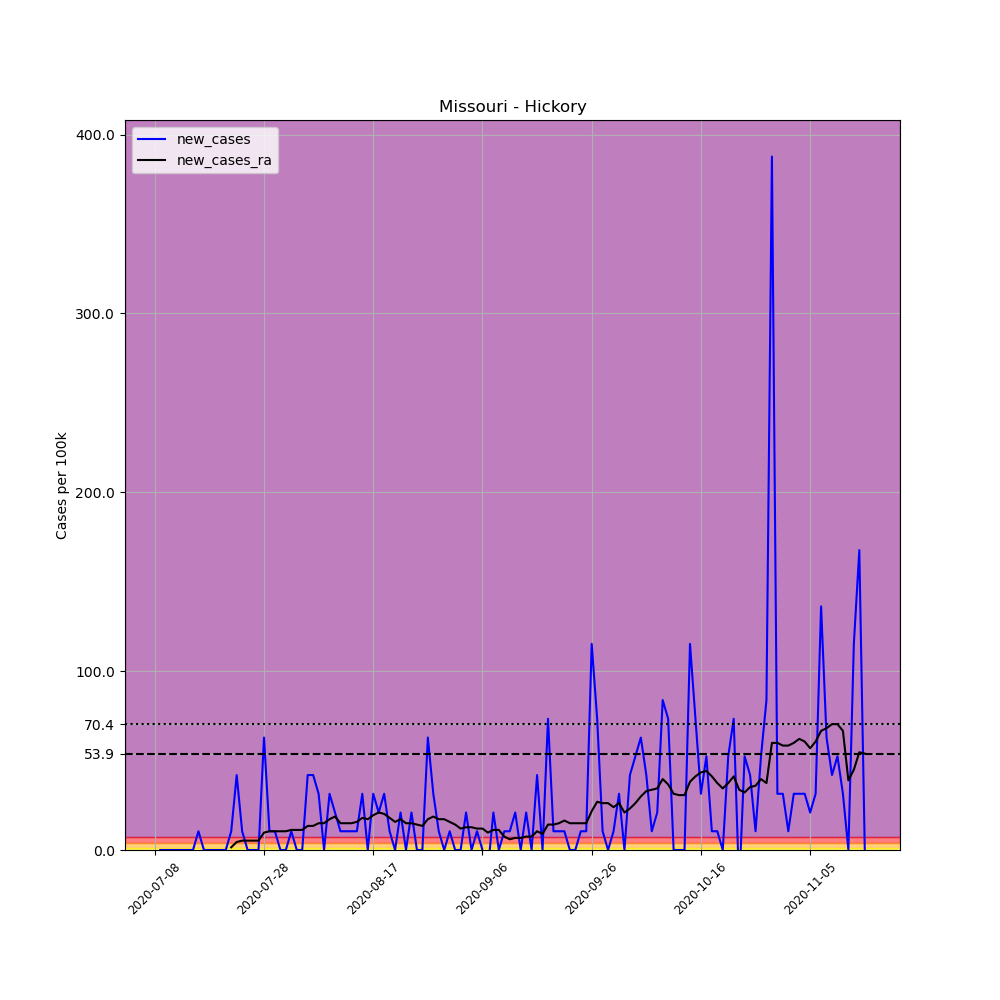

The file beside this chart, header and first rows:
, date, county, state, fips, cases, deaths, COUNTY, STNAME, CTYNAME, POPESTIMATE2019, per_100k, new_cases, new_cases_ra
704737, 2020-07-08, Hickory, Missouri, 29085, 1, 0, 85, Missouri, Hickory, 9544, 10.48, , 
704738, 2020-07-09, Hickory, Missouri, 29085, 1, 0, 85, Missouri, Hickory, 9544, 10.48, 0.0, 
704739, 2020-07-10, Hickory, Missouri, 29085, 1, 0, 85, Missouri, Hickory, 9544, 10.48, 0.0, 
704740, 2020-07-11, Hickory, Missouri, 29085, 1, 0, 85, Missouri, Hickory, 9544, 10.48, 0.0, 
704741, 2020-07-12, Hickory, Missouri, 29085, 1, 0, 85, Missouri, Hickory, 9544, 10.48, 0.0, 
704742, 2020-07-13, Hickory, Missouri, 29085, 1, 0, 85, Missouri, Hickory, 9544, 10.48, 0.0, 
704743, 2020-07-14, Hickory, Missouri, 29085, 1, 0, 85, Missouri, Hickory, 9544, 10.48, 0.0, 
704744, 2020-07-15, Hickory, Missouri, 29085, 1, 0, 85, Missouri, Hickory, 9544, 10.48, 0.0, 
704745, 2020-07-16, Hickory, Missouri, 29085, 2, 0, 85, Missouri, Hickory, 9544, 20.96, 10.48, 
704746, 2020-07-17, Hickory, Missouri, 29085, 2, 0, 85, Missouri, Hickory, 9544, 20.96, 0.0, 
704747, 2020-07-18, Hickory, Missouri, 29085, 2, 0, 85, Missouri, Hickory, 9544, 20.96, 0.0, 
704748, 2020-07-19, Hickory, Missouri, 29085, 2, 0, 85, Missouri, Hickory, 9544, 20.96, 0.0, 
704749, 2020-07-20, Hickory, Missouri, 29085, 2, 0, 85, Missouri, Hickory, 9544, 20.96, 0.0, 
704750, 2020-07-21, Hickory, Missouri, 29085, 2, 0, 85, Missouri, Hickory, 9544, 20.96, 0.0, 
704751, 2020-07-22, Hickory, Missouri, 29085, 3, 0, 85, Missouri, Hickory, 9544, 31.43, 10.48, 1.497
704752, 2020-07-23, Hickory, Missouri, 29085, 7, 0, 85, Missouri, Hickory, 9544, 73.34, 41.91, 4.49
704753, 2020-07-24, Hickory, Missouri, 29085, 8, 0, 85, Missouri, Hickory, 9544, 83.82, 10.48, 5.239
704754, 2020-07-25, Hickory, Missouri, 29085, 8, 0, 85, Missouri, Hickory, 9544, 83.82, 0.0, 5.239
704755, 2020-07-26, Hickory, Missouri, 29085, 8, 0, 85, Missouri, Hickory, 9544, 83.82, 0.0, 5.239
704756, 2020-07-27, Hickory, Missouri, 29085, 8, 0, 85, Missouri, Hickory, 9544, 83.82, 0.0, 5.239
704757, 2020-07-28, Hickory, Missouri, 29085, 14, 0, 85, Missouri, Hickory, 9544, 146.7, 62.87, 9.729
704758, 2020-07-29, Hickory, Missouri, 29085, 15, 0, 85, Missouri, Hickory, 9544, 157.2, 10.48, 10.48
704759, 2020-07-30, Hickory, Missouri, 29085, 16, 0, 85, Missouri, Hickory, 9544, 167.6, 10.48, 10.48
704760, 2020-07-31, Hickory, Missouri, 29085, 16, 0, 85, Missouri, Hickory, 9544, 167.6, 0.0, 10.48
704761, 2020-08-01, Hickory, Missouri, 29085, 16, 0, 85, Missouri, Hickory, 9544, 167.6, 0.0, 10.48
704762, 2020-08-02, Hickory, Missouri, 29085, 17, 0, 85, Missouri, Hickory, 9544, 178.1, 10.48, 11.23
704763, 2020-08-03, Hickory, Missouri, 29085, 17, 0, 85, Missouri, Hickory, 9544, 178.1, 0.0, 11.23
704764, 2020-08-04, Hickory, Missouri, 29085, 17, 0, 85, Missouri, Hickory, 9544, 178.1, 0.0, 11.23
704765, 2020-08-05, Hickory, Missouri, 29085, 21, 0, 85, Missouri, Hickory, 9544, 220, 41.91, 13.47
704766, 2020-08-06, Hickory, Missouri, 29085, 25, 0, 85, Missouri, Hickory, 9544, 261.9, 41.91, 13.47
704767, 2020-08-07, Hickory, Missouri, 29085, 28, 0, 85, Missouri, Hickory, 9544, 293.4, 31.43, 14.97
704768, 2020-08-08, Hickory, Missouri, 29085, 28, 0, 85, Missouri, Hickory, 9544, 293.4, 0.0, 14.97
704769, 2020-08-09, Hickory, Missouri, 29085, 31, 0, 85, Missouri, Hickory, 9544, 324.8, 31.43, 17.21
704770, 2020-08-10, Hickory, Missouri, 29085, 33, 0, 85, Missouri, Hickory, 9544, 345.8, 20.96, 18.71
704771, 2020-08-11, Hickory, Missouri, 29085, 34, 0, 85, Missouri, Hickory, 9544, 356.2, 10.48, 14.97
704772, 2020-08-12, Hickory, Missouri, 29085, 35, 0, 85, Missouri, Hickory, 9544, 366.7, 10.48, 14.97
704773, 2020-08-13, Hickory, Missouri, 29085, 36, 0, 85, Missouri, Hickory, 9544, 377.2, 10.48, 14.97
704774, 2020-08-14, Hickory, Missouri, 29085, 37, 0, 85, Missouri, Hickory, 9544, 387.7, 10.48, 15.72
704775, 2020-08-15, Hickory, Missouri, 29085, 40, 0, 85, Missouri, Hickory, 9544, 419.1, 31.43, 17.96
704776, 2020-08-16, Hickory, Missouri, 29085, 40, 0, 85, Missouri, Hickory, 9544, 419.1, 0.0, 17.21
704777, 2020-08-17, Hickory, Missouri, 29085, 43, 0, 85, Missouri, Hickory, 9544, 450.5, 31.43, 19.46
704778, 2020-08-18, Hickory, Missouri, 29085, 45, 0, 85, Missouri, Hickory, 9544, 471.5, 20.96, 20.96
704779, 2020-08-19, Hickory, Missouri, 29085, 48, 0, 85, Missouri, Hickory, 9544, 502.9, 31.43, 20.21
704780, 2020-08-20, Hickory, Missouri, 29085, 49, 0, 85, Missouri, Hickory, 9544, 513.4, 10.48, 17.96
704781, 2020-08-21, Hickory, Missouri, 29085, 49, 0, 85, Missouri, Hickory, 9544, 513.4, 0.0, 15.72
704782, 2020-08-22, Hickory, Missouri, 29085, 51, 0, 85, Missouri, Hickory, 9544, 534.4, 20.96, 17.21
704783, 2020-08-23, Hickory, Missouri, 29085, 51, 0, 85, Missouri, Hickory, 9544, 534.4, 0.0, 14.97
704784, 2020-08-24, Hickory, Missouri, 29085, 53, 0, 85, Missouri, Hickory, 9544, 555.3, 20.96, 14.97
704785, 2020-08-25, Hickory, Missouri, 29085, 53, 0, 85, Missouri, Hickory, 9544, 555.3, 0.0, 14.22
704786, 2020-08-26, Hickory, Missouri, 29085, 53, 0, 85, Missouri, Hickory, 9544, 555.3, 0.0, 13.47
704787, 2020-08-27, Hickory, Missouri, 29085, 59, 0, 85, Missouri, Hickory, 9544, 618.2, 62.87, 17.21
704788, 2020-08-28, Hickory, Missouri, 29085, 62, 0, 85, Missouri, Hickory, 9544, 649.6, 31.43, 18.71
704789, 2020-08-29, Hickory, Missouri, 29085, 63, 0, 85, Missouri, Hickory, 9544, 660.1, 10.48, 17.21
704790, 2020-08-30, Hickory, Missouri, 29085, 63, 0, 85, Missouri, Hickory, 9544, 660.1, 0.0, 17.21
704791, 2020-08-31, Hickory, Missouri, 29085, 64, 0, 85, Missouri, Hickory, 9544, 670.6, 10.48, 15.72
704792, 2020-09-01, Hickory, Missouri, 29085, 64, 0, 85, Missouri, Hickory, 9544, 670.6, 0.0, 14.22
704793, 2020-09-02, Hickory, Missouri, 29085, 64, 0, 85, Missouri, Hickory, 9544, 670.6, 0.0, 11.97
704794, 2020-09-03, Hickory, Missouri, 29085, 66, 0, 85, Missouri, Hickory, 9544, 691.5, 20.96, 12.72
704795, 2020-09-04, Hickory, Missouri, 29085, 66, 1, 85, Missouri, Hickory, 9544, 691.5, 0.0, 12.72
704796, 2020-09-05, Hickory, Missouri, 29085, 67, 1, 85, Missouri, Hickory, 9544, 702, 10.48, 11.97
... 71 more rows
